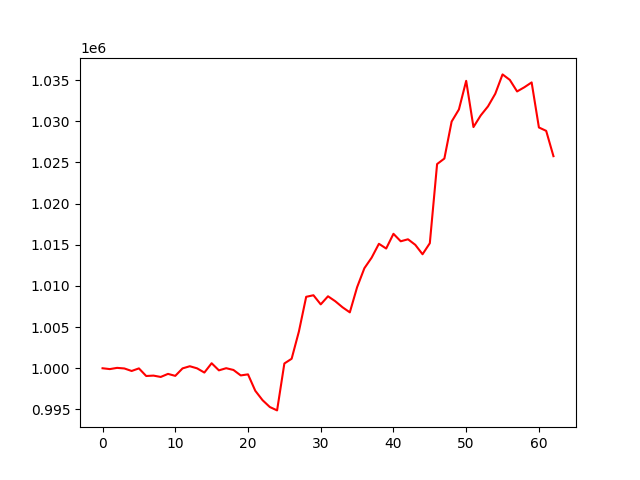

Source data for this figure (header and first rows):
, 0
0, 1000000
1, 999898
2, 1000047
3, 999975
4, 999669
5, 999984
6, 999060
7, 999107
8, 998944
9, 999316
10, 999076
11, 999983
12, 1000246
13, 999989
14, 999478
15, 1000610
16, 999745
17, 1000007
18, 999793
19, 999130
20, 999257
21, 997266
22, 996123
23, 995291
24, 994880
25, 1000579
26, 1001154
27, 1004467
28, 1008679
29, 1008869
30, 1007760
31, 1008744
32, 1008142
33, 1007406
34, 1006791
35, 1009841
36, 1012148
37, 1013434
38, 1015120
39, 1014544
40, 1016332
41, 1015425
42, 1015668
43, 1014995
44, 1013850
45, 1015190
46, 1024806
47, 1025475
48, 1029968
49, 1031439
50, 1034917
51, 1029301
52, 1030715
53, 1031816
54, 1033348
55, 1035698
56, 1035031
57, 1033628
58, 1034137
59, 1034724
... 3 more rows
